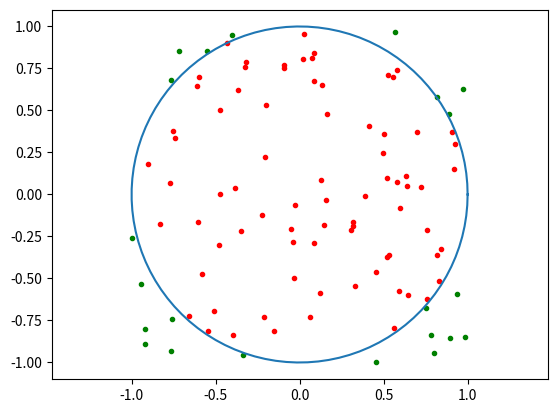

Here is the Python script that generated this plot: (Note: this script raises an exception after producing the figure.)
import math 
from numpy import *
import matplotlib.pyplot as plt
import time 
import numpy as np


#a.Cercle

theta = np.linspace(0,2*np.pi, 100)
Xcercle = np.cos(theta)
Ycercle = np.sin(theta)
plt.plot(Xcercle, Ycercle)
plt.axis("equal")
plt.show()
plt.savefig('cercle.png')

#b.
print('\n')
import numpy.random as npr
print('Quelques valeurs aleatoires entre -1 et 1:')
print(npr.uniform(-1,1,10))

#c.
for i in range(100):
    xpoint=2*np.random.rand()-1
    ypoint=2*np.random.rand()-1
    if (xpoint**2+ypoint**2)<1:
        plt.scatter(xpoint, ypoint, color='red',marker='.')
    else:
        plt.scatter(xpoint, ypoint, color='green',marker='.')

plt.xlim(-1.25, 1.25)
plt.savefig('cercle1.png')

plt.xlim(-1.25, 1.25)

def montecarlo(N):
    t=time.clock()
    cmpt=0
    for i in range(N):
        xpoint = 2*np.random.rand()-1
        ypoint =2*np.random.rand()-1
        if (xpoint**2+ypoint**2)<1:
            plt.scatter(xpoint, ypoint, color='red', marker='.')
            cmpt= cmpt +1
    S= (cmpt/float(N)*4)
    return S, time.clock()-t

#montecarlo
m_c, cmpt= montecarlo(10000)
print('2eme test montecarlo = {0} et le temps {1}'.format(m_c, cmpt))
